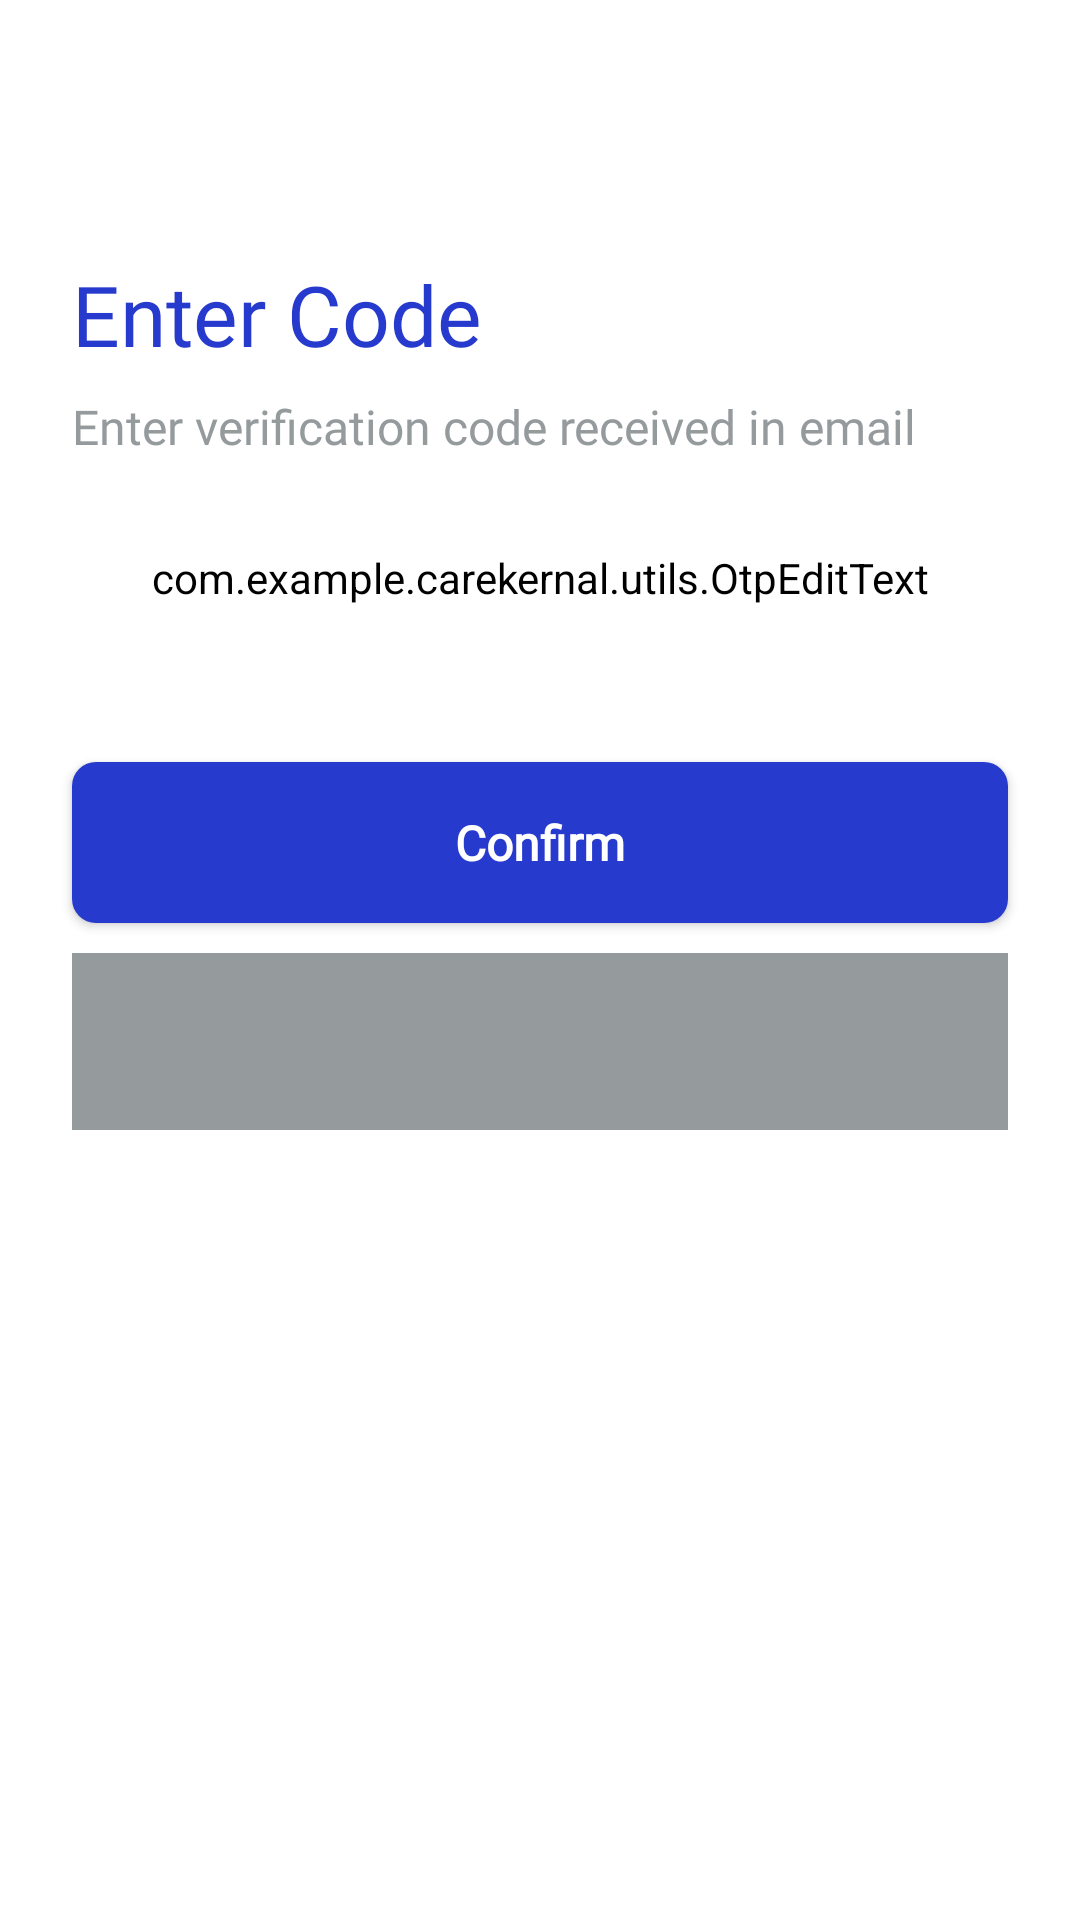

Produce the Android XML layout that renders to this screen, including the resource entries it uses.
<!-- AndroidManifest.xml: application theme Theme.Carekernal -->
<!-- res/layout/fragment_otp.xml -->
<?xml version="1.0" encoding="utf-8"?>
<androidx.constraintlayout.widget.ConstraintLayout xmlns:android="http://schemas.android.com/apk/res/android"
    xmlns:app="http://schemas.android.com/apk/res-auto"
    xmlns:tools="http://schemas.android.com/tools"
    android:layout_width="match_parent"
    android:layout_height="match_parent"
    tools:context=".ui.VerifyFragment"
    android:background="@color/bg_color">

    <TextView
        android:id="@+id/enterCode"
        style="@style/Welcome"
        android:layout_width="0dp"
        android:layout_height="wrap_content"
        android:layout_marginStart="24dp"
        android:layout_marginTop="86dp"
        android:text="@string/enter_code"
        app:layout_constraintStart_toStartOf="parent"
        app:layout_constraintTop_toTopOf="parent" />

    <TextView
        android:id="@+id/otpHint"
        style="@style/WelcomeHint"
        android:layout_width="0dp"
        android:layout_height="wrap_content"
        android:layout_marginTop="8dp"
        android:layout_marginEnd="24dp"
        android:text="@string/enter_verification_code_received_in_email"
        app:layout_constraintEnd_toEndOf="parent"
        app:layout_constraintStart_toStartOf="@id/enterCode"
        app:layout_constraintTop_toBottomOf="@+id/enterCode" />


    <com.google.android.material.textfield.TextInputLayout
        android:id="@+id/textInput"
        android:layout_width="0dp"
        android:layout_height="wrap_content"
        app:layout_constraintEnd_toEndOf="parent"
        app:layout_constraintStart_toStartOf="parent"
        android:layout_marginTop="30dp"
        android:layout_marginStart="24dp"
        android:layout_marginEnd="24dp"
        app:boxStrokeColor="@color/grey"
        app:boxStrokeErrorColor="@android:color/holo_red_dark"
        app:boxStrokeWidth="0dp"
        app:boxStrokeWidthFocused="0dp"
        app:errorTextColor="@android:color/holo_red_dark"
        app:hintEnabled="false"
        app:layout_constraintTop_toBottomOf="@id/otpHint">

        <com.example.carekernal.utils.OtpEditText
            android:id="@+id/otpView"
            style="@style/AppTheme.EditTextVerify"
            android:layout_width="match_parent"
            android:layout_height="wrap_content"
            android:background="@drawable/emailshape"
            android:digits="0123456789"
            android:inputType="number"
            android:maxLength="6"
            android:textIsSelectable="false"
            android:cursorVisible="false"/>
    </com.google.android.material.textfield.TextInputLayout>

    <Button
        style="@style/Button"
        android:id="@+id/otpSend"
        android:layout_width="0dp"
        android:layout_height="wrap_content"
        android:layout_marginStart="24dp"
        android:layout_marginTop="32dp"
        android:layout_marginEnd="24dp"
        android:text="Confirm"
        app:layout_constraintEnd_toEndOf="parent"
        app:layout_constraintStart_toStartOf="parent"
        app:layout_constraintTop_toBottomOf="@id/textInput" />

    <TextView
        android:id="@+id/txt"
        android:layout_width="0dp"
        android:layout_height="wrap_content"
        app:layout_constraintTop_toBottomOf="@id/otpSend"
        app:layout_constraintStart_toStartOf="@id/otpSend"
        app:layout_constraintEnd_toEndOf="@id/otpSend"
        android:padding="20dp"
        android:layout_marginTop="10dp"
        android:background="@color/grey"
               />




</androidx.constraintlayout.widget.ConstraintLayout>
<!-- resources referenced by this layout -->
<resources>
  <color name="bg_color">@color/white</color>
  <color name="grey">#959A9D</color>
  <!-- drawable emailshape (drawable) -->
  <?xml version="1.0" encoding="utf-8"?>
  <shape xmlns:android="http://schemas.android.com/apk/res/android"
      android:shape="rectangle">
      <corners android:radius="8dp" />
  
      <solid
          android:color="@color/lightWhite"/>
  
  </shape>
  <string name="enter_code">Enter Code</string>
  <string name="enter_verification_code_received_in_email">Enter verification code received in email</string>
  <style name="AppTheme.EditTextVerify" parent="@android:style/TextAppearance">
          <item name="android:textColor">@color/black</item>
          <item name="android:fontFamily">@font/sf_pro_regular</item>
          <item name="android:textSize">24sp</item>
          <item name="android:paddingBottom">20dp</item>
          <item name="android:backgroundTint">@android:color/transparent</item>
      </style>
  <style name="Button" parent="Widget.AppCompat.Button.Colored">
          <item name="android:textAllCaps">false</item>
          <item name="android:fontFamily">@font/sf_pro_medium</item>
          <item name="android:layout_marginTop">32dp</item>
          <item name="android:padding">16dp</item>
          <item name="android:textColor">@color/white</item>
          <item name="android:background">@drawable/loginbtn</item>
          <item name="backgroundTint">@color/lightBlue</item>
          <item name="android:textStyle">bold</item>
          <item name="android:textSize">16sp</item>
      </style>
  <style name="Welcome">
  
          <item name="android:fontFamily">@font/sf_pro_bold</item>
          <item name="android:textColor">@color/lightBlue</item>
          <item name="android:textSize">28sp</item>
      </style>
  <style name="WelcomeHint">
          <item name="android:fontFamily">@font/sf_pro_regular</item>
              <item name="android:textColor">@color/grey</item>
          <item name="android:textSize">16sp</item>
      </style>
  <style name="Theme.Carekernal" parent="Theme.MaterialComponents.DayNight.NoActionBar">
          
          <item name="colorPrimary">@color/lightBlue</item>
          <item name="colorPrimaryVariant">@color/lightBlue</item>
          <item name="colorOnPrimary">@color/white</item>
          
          <item name="colorSecondary">@color/teal_200</item>
          <item name="colorSecondaryVariant">@color/teal_700</item>
          <item name="colorOnSecondary">@color/black</item>
          
          <item name="android:statusBarColor" tools:targetApi="l">?attr/colorPrimaryVariant</item>
          
          <item name="android:windowBackground">@color/lightWhite</item>
      </style>
  <color name="white">#FFFFFFFF</color>
  <color name="lightWhite">#F5F6F8</color>
  <color name="black">#FF000000</color>
  <!-- drawable loginbtn (drawable) -->
  <?xml version="1.0" encoding="utf-8"?>
  <shape xmlns:android="http://schemas.android.com/apk/res/android">
      <solid
          android:color="@color/lightBlue"/>
      <corners
          android:radius="8dp"/>
  
  </shape>
  <color name="lightBlue">#273ACE</color>
  <color name="teal_200">#FF03DAC5</color>
  <color name="teal_700">#FF018786</color>
</resources>
